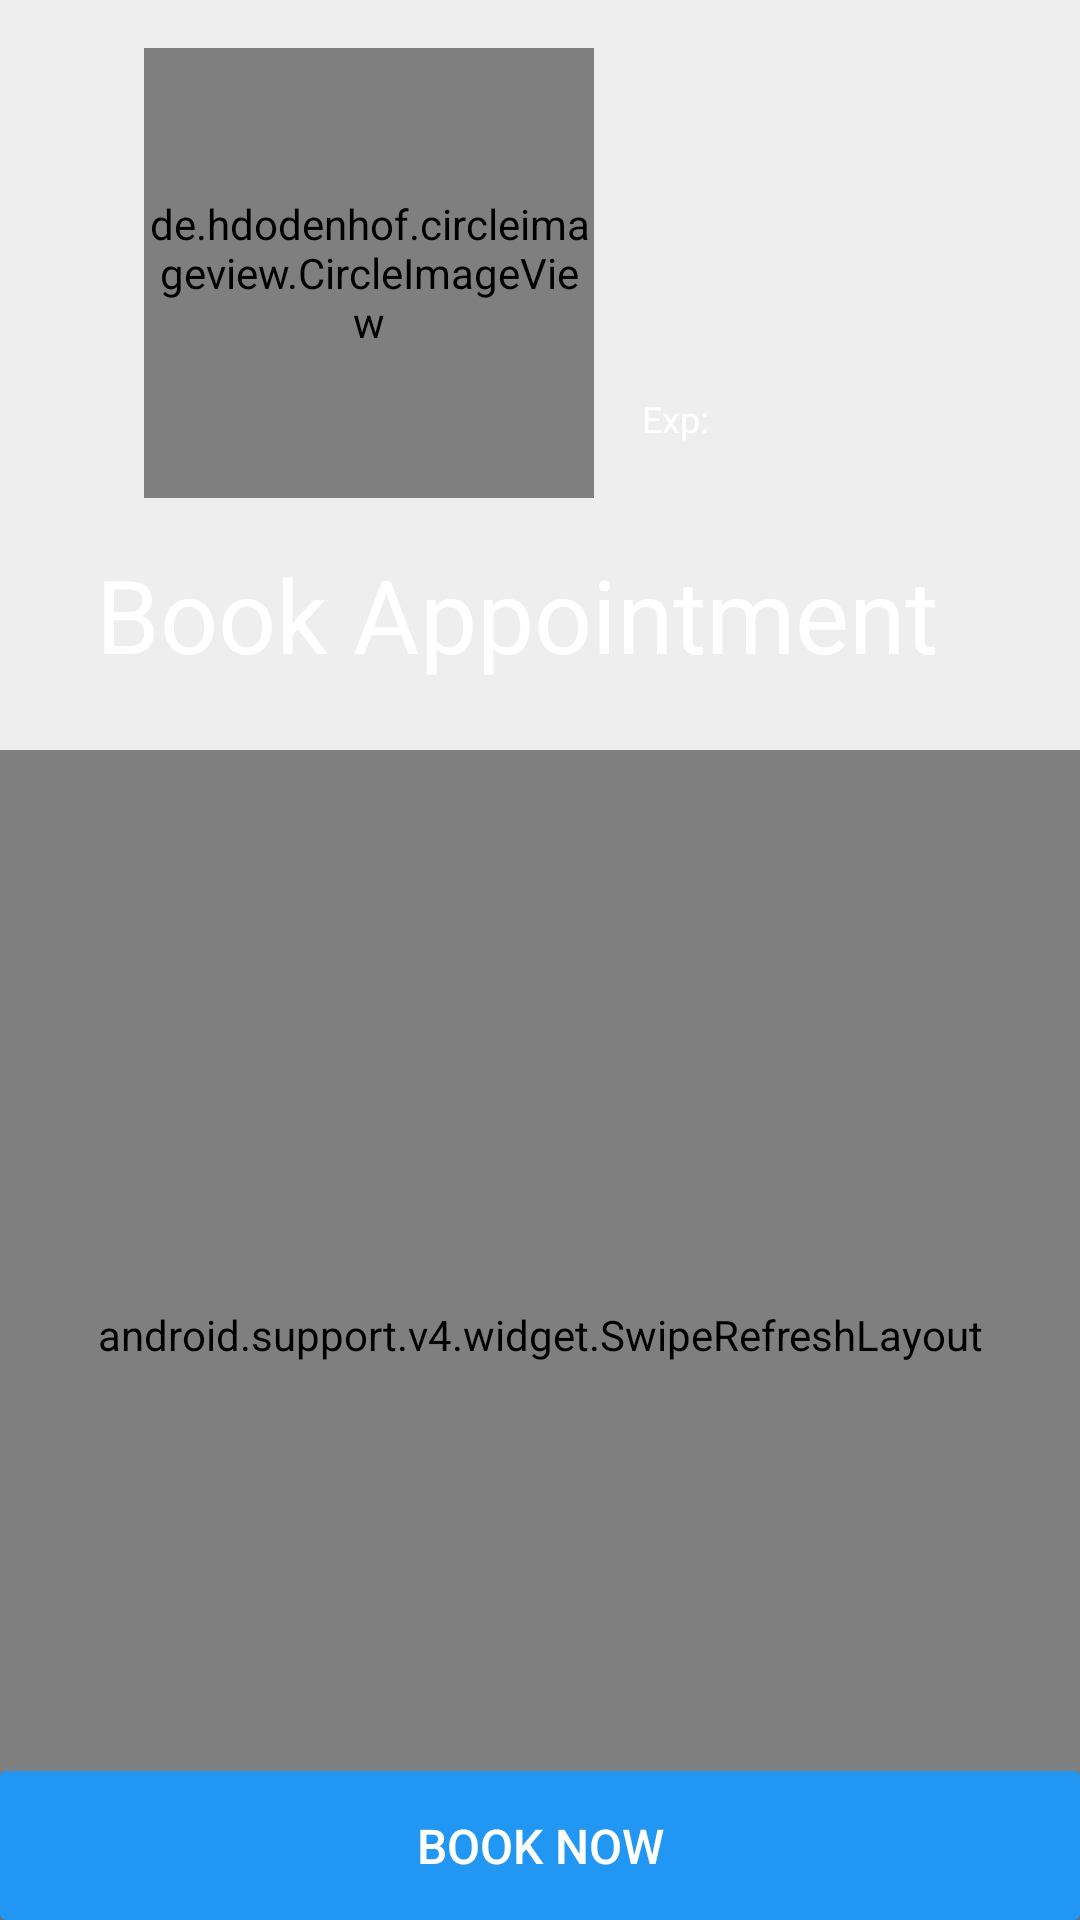

Reconstruct the res/layout file that produces this screen, plus the resources it refers to.
<!-- AndroidManifest.xml: application theme AppTheme -->
<!-- res/layout/doctor_details_layout.xml -->
<?xml version="1.0" encoding="utf-8"?>
<android.support.design.widget.CoordinatorLayout xmlns:android="http://schemas.android.com/apk/res/android"
    xmlns:app="http://schemas.android.com/apk/res-auto"
    xmlns:tools="http://schemas.android.com/tools"
    android:layout_width="match_parent"
    android:layout_height="match_parent">

    <LinearLayout
        android:layout_width="match_parent"
        android:layout_height="match_parent"
        android:orientation="vertical">

        <android.support.design.widget.AppBarLayout
            android:layout_width="match_parent"
            android:layout_height="250dp"
            android:theme="@style/ThemeOverlay.AppCompat.Dark.ActionBar">

            <android.support.design.widget.CollapsingToolbarLayout
                android:id="@+id/collapsing_toolbar"
                android:layout_width="match_parent"
                android:layout_height="match_parent"
                app:layout_scrollFlags="scroll|enterAlways|enterAlwaysCollapsed">

                <LinearLayout
                    android:layout_width="match_parent"
                    android:layout_height="wrap_content"
                    android:orientation="horizontal"
                    app:layout_collapseMode="parallax">

                    <de.hdodenhof.circleimageview.CircleImageView
                        android:id="@+id/image"
                        android:layout_width="150dp"
                        android:layout_height="150dp"
                        android:layout_marginStart="48dp"
                        android:layout_marginTop="16dp"
                        android:background="@color/grey300"
                        android:scaleType="centerCrop" />

                    <LinearLayout
                        android:layout_width="match_parent"
                        android:layout_height="wrap_content"
                        android:layout_marginEnd="16dp"
                        android:layout_marginStart="16dp"
                        android:layout_marginTop="16dp"
                        android:orientation="vertical">

                        <TextView
                            android:id="@+id/name"
                            android:layout_width="match_parent"
                            android:layout_height="wrap_content"
                            android:textColor="@color/white"
                            android:textSize="16sp"
                            android:textStyle="bold"
                            tools:text="Ayush Khare" />

                        <TextView
                            android:id="@+id/dept"
                            android:layout_width="match_parent"
                            android:layout_height="wrap_content"
                            android:layout_marginTop="8dp"
                            android:textColor="@color/white"
                            android:textSize="14sp"
                            tools:text="Physician" />

                        <TextView
                            android:id="@+id/details"
                            android:layout_width="match_parent"
                            android:layout_height="wrap_content"
                            android:layout_marginTop="8dp"
                            android:textColor="@color/white"
                            android:textSize="12sp"
                            tools:text="I am a doctor practicing in Singapore" />

                        <TextView
                            android:id="@+id/phone"
                            android:layout_width="match_parent"
                            android:layout_height="wrap_content"
                            android:layout_marginTop="8dp"
                            android:textColor="@color/white"
                            android:textSize="12sp"
                            tools:text="82305261" />

                        <LinearLayout
                            android:layout_width="match_parent"
                            android:layout_height="wrap_content"
                            android:layout_marginTop="16dp"
                            android:orientation="horizontal">

                            <TextView
                                android:layout_width="0dp"
                                android:layout_height="wrap_content"
                                android:layout_weight="1"
                                android:text="@string/years_of_exp"
                                android:textColor="@color/white"
                                android:textSize="12sp"
                                tools:text="Years of Exp:" />

                            <TextView
                                android:id="@+id/exp"
                                android:layout_width="0dp"
                                android:layout_height="wrap_content"
                                android:layout_weight="1"
                                android:textColor="@color/white"
                                android:textSize="14sp"
                                tools:text="15 yrs" />

                        </LinearLayout>

                    </LinearLayout>

                </LinearLayout>

                <android.support.v7.widget.Toolbar
                    android:id="@+id/toolbar"
                    android:layout_width="match_parent"
                    android:layout_height="?attr/actionBarSize"
                    app:layout_collapseMode="pin"
                    app:title="@string/book_appointment"
                    app:titleTextColor="@color/white" />

            </android.support.design.widget.CollapsingToolbarLayout>

        </android.support.design.widget.AppBarLayout>

        <android.support.v4.widget.SwipeRefreshLayout
            android:id="@+id/refresh_layout"
            android:layout_width="match_parent"
            android:layout_height="match_parent"
            app:layout_behavior="@string/appbar_scrolling_view_behavior">

            <android.support.v7.widget.RecyclerView
                android:id="@+id/recycler_view"
                android:layout_width="wrap_content"
                android:layout_height="wrap_content"
                app:layout_behavior="@string/appbar_scrolling_view_behavior" />

        </android.support.v4.widget.SwipeRefreshLayout>

    </LinearLayout>

    <LinearLayout
        android:layout_width="match_parent"
        android:layout_height="wrap_content"
        android:layout_gravity="bottom">

        <Button
            android:id="@+id/book_now_button"
            android:layout_width="match_parent"
            android:layout_height="wrap_content"
            android:layout_gravity="bottom"
            android:background="@drawable/proceed_button_background"
            android:gravity="center"
            android:paddingBottom="14dp"
            android:paddingTop="14dp"
            android:text="@string/book_now"
            android:textAllCaps="true"
            android:textColor="@color/white"
            android:textSize="16sp"
            app:layout_behavior="sample.com.medicalrecordtrackingsystem.utility.QuickReturnFooterBehaviour" />

    </LinearLayout>


</android.support.design.widget.CoordinatorLayout>
<!-- resources referenced by this layout -->
<resources>
  <color name="grey300">#E0E0E0</color>
  <color name="white">#FFFFFF</color>
  <!-- drawable proceed_button_background (drawable) -->
  <?xml version="1.0" encoding="utf-8"?>
  <selector xmlns:android="http://schemas.android.com/apk/res/android">
  
      <item android:state_enabled="true">
          <shape>
              <corners android:radius="2dp"/>
              <solid android:color="@color/colorAccent"/>
          </shape>
      </item>
  
      <item android:state_enabled="false">
          <shape>
              <corners android:radius="2dp"/>
              <solid android:color="@color/colorPrimaryDark"/>
          </shape>
      </item>
  
  </selector>
  <string name="book_appointment">Book Appointment</string>
  <string name="book_now">Book Now</string>
  <string name="years_of_exp">Exp:</string>
  <style name="AppTheme" parent="Theme.AppCompat.Light.NoActionBar">
          
          <item name="colorPrimary">@color/colorPrimary</item>
          <item name="colorPrimaryDark">@color/colorPrimaryDark</item>
          <item name="colorAccent">@color/colorAccent</item>
          <item name="drawerArrowStyle">@style/DrawerArrowStyle</item>
          <item name="windowActionBar">false</item>
          <item name="windowNoTitle">true</item>
      </style>
  <color name="colorAccent">#2196F3</color>
  <color name="colorPrimaryDark">#9E9E9E</color>
  <color name="colorPrimary">#EEEEEE</color>
  <style name="DrawerArrowStyle" parent="@style/Widget.AppCompat.DrawerArrowToggle">
          <item name="spinBars">true</item>
          <item name="color">@android:color/white</item>
      </style>
</resources>
